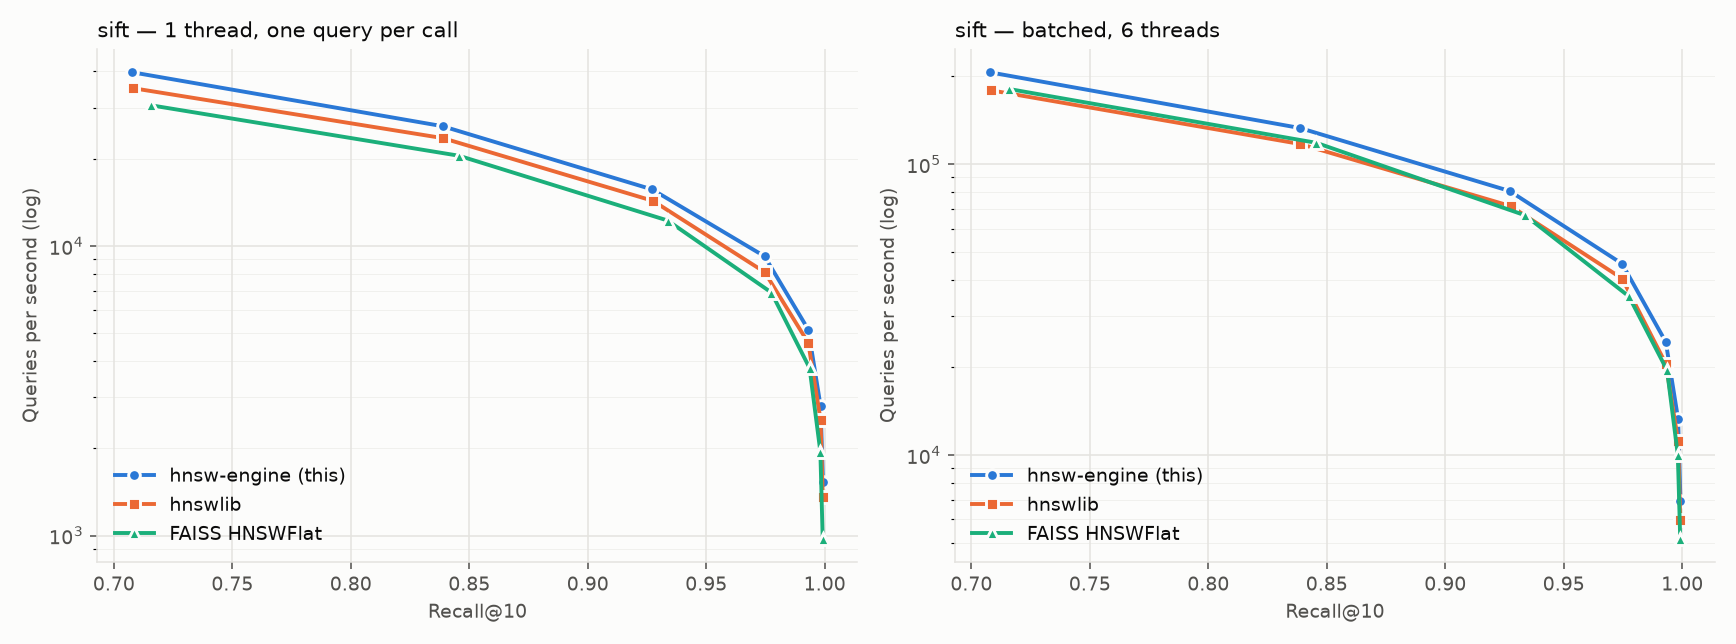

Values plotted in this chart, from the file beside it:
library, version, dataset, n, dim, metric, M, efc, threads, build_s, build_1t_s, index_bytes, rss_delta_mb, peak_rss_mb, mode, ef, k, recall, qps, p50_us, p95_us, p99_us
engine, 0.1.0, sift, 1000000, 128, l2, 16, 200, 6, 45.18, 211.6, 658549932, 632.4, 1226, single, 10, 10, 0.7077, 39730, 23.8, 35.6, 47.5
engine, 0.1.0, sift, 1000000, 128, l2, 16, 200, 6, 45.18, 211.6, 658549932, 632.4, 1226, single, 20, 10, 0.8387, 25880, 36.7, 53.1, 82.0
engine, 0.1.0, sift, 1000000, 128, l2, 16, 200, 6, 45.18, 211.6, 658549932, 632.4, 1226, single, 40, 10, 0.9271, 15660, 62.4, 85.3, 109.7
engine, 0.1.0, sift, 1000000, 128, l2, 16, 200, 6, 45.18, 211.6, 658549932, 632.4, 1226, single, 80, 10, 0.9746, 9200, 108.8, 141.0, 176.0
engine, 0.1.0, sift, 1000000, 128, l2, 16, 200, 6, 45.18, 211.6, 658549932, 632.4, 1226, single, 160, 10, 0.9931, 5137, 195.5, 250.4, 345.8
engine, 0.1.0, sift, 1000000, 128, l2, 16, 200, 6, 45.18, 211.6, 658549932, 632.4, 1226, single, 320, 10, 0.9983, 2796, 363.2, 458.3, 555.8
engine, 0.1.0, sift, 1000000, 128, l2, 16, 200, 6, 45.18, 211.6, 658549932, 632.4, 1226, single, 640, 10, 0.9993, 1527, 665.3, 842.4, 1051
engine, 0.1.0, sift, 1000000, 128, l2, 16, 200, 6, 45.18, 211.6, 658549932, 632.4, 1226, batch, 10, 10, 0.7077, 206841, nan, nan, nan
engine, 0.1.0, sift, 1000000, 128, l2, 16, 200, 6, 45.18, 211.6, 658549932, 632.4, 1226, batch, 20, 10, 0.8387, 133002, nan, nan, nan
engine, 0.1.0, sift, 1000000, 128, l2, 16, 200, 6, 45.18, 211.6, 658549932, 632.4, 1226, batch, 40, 10, 0.9271, 80811, nan, nan, nan
engine, 0.1.0, sift, 1000000, 128, l2, 16, 200, 6, 45.18, 211.6, 658549932, 632.4, 1226, batch, 80, 10, 0.9746, 45430, nan, nan, nan
engine, 0.1.0, sift, 1000000, 128, l2, 16, 200, 6, 45.18, 211.6, 658549932, 632.4, 1226, batch, 160, 10, 0.9931, 24450, nan, nan, nan
engine, 0.1.0, sift, 1000000, 128, l2, 16, 200, 6, 45.18, 211.6, 658549932, 632.4, 1226, batch, 320, 10, 0.9983, 13298, nan, nan, nan
engine, 0.1.0, sift, 1000000, 128, l2, 16, 200, 6, 45.18, 211.6, 658549932, 632.4, 1226, batch, 640, 10, 0.9993, 6965, nan, nan, nan
hnswlib, 0.8.0, sift, 1000000, 128, l2, 16, 200, 6, 57.2, 263.9, 660565480, 728.1, 1293, single, 10, 10, 0.7082, 34986, 27.3, 40.2, 53.9
hnswlib, 0.8.0, sift, 1000000, 128, l2, 16, 200, 6, 57.2, 263.9, 660565480, 728.1, 1293, single, 20, 10, 0.8389, 23537, 41.5, 56.7, 72.8
hnswlib, 0.8.0, sift, 1000000, 128, l2, 16, 200, 6, 57.2, 263.9, 660565480, 728.1, 1293, single, 40, 10, 0.9275, 14294, 69.8, 89.9, 111.0
hnswlib, 0.8.0, sift, 1000000, 128, l2, 16, 200, 6, 57.2, 263.9, 660565480, 728.1, 1293, single, 80, 10, 0.9747, 8117, 124.2, 154.7, 183.8
hnswlib, 0.8.0, sift, 1000000, 128, l2, 16, 200, 6, 57.2, 263.9, 660565480, 728.1, 1293, single, 160, 10, 0.9931, 4624, 221.0, 270.4, 315.9
hnswlib, 0.8.0, sift, 1000000, 128, l2, 16, 200, 6, 57.2, 263.9, 660565480, 728.1, 1293, single, 320, 10, 0.9983, 2507, 409.4, 502.9, 570.8
hnswlib, 0.8.0, sift, 1000000, 128, l2, 16, 200, 6, 57.2, 263.9, 660565480, 728.1, 1293, single, 640, 10, 0.9992, 1363, 752.9, 934.0, 1070
hnswlib, 0.8.0, sift, 1000000, 128, l2, 16, 200, 6, 57.2, 263.9, 660565480, 728.1, 1293, batch, 10, 10, 0.7082, 179288, nan, nan, nan
hnswlib, 0.8.0, sift, 1000000, 128, l2, 16, 200, 6, 57.2, 263.9, 660565480, 728.1, 1293, batch, 20, 10, 0.8389, 117168, nan, nan, nan
hnswlib, 0.8.0, sift, 1000000, 128, l2, 16, 200, 6, 57.2, 263.9, 660565480, 728.1, 1293, batch, 40, 10, 0.9275, 71714, nan, nan, nan
hnswlib, 0.8.0, sift, 1000000, 128, l2, 16, 200, 6, 57.2, 263.9, 660565480, 728.1, 1293, batch, 80, 10, 0.9747, 40403, nan, nan, nan
hnswlib, 0.8.0, sift, 1000000, 128, l2, 16, 200, 6, 57.2, 263.9, 660565480, 728.1, 1293, batch, 160, 10, 0.9931, 20586, nan, nan, nan
hnswlib, 0.8.0, sift, 1000000, 128, l2, 16, 200, 6, 57.2, 263.9, 660565480, 728.1, 1293, batch, 320, 10, 0.9983, 11176, nan, nan, nan
hnswlib, 0.8.0, sift, 1000000, 128, l2, 16, 200, 6, 57.2, 263.9, 660565480, 728.1, 1293, batch, 640, 10, 0.9992, 5968, nan, nan, nan
faiss, 1.15.1, sift, 1000000, 128, l2, 16, 200, 6, 67, 320.1, 656258362, 640.0, 1193, single, 10, 10, 0.7157, 30548, 30.6, 47.3, 69.1
faiss, 1.15.1, sift, 1000000, 128, l2, 16, 200, 6, 67, 320.1, 656258362, 640.0, 1193, single, 20, 10, 0.8457, 20461, 46.7, 66.2, 89.8
faiss, 1.15.1, sift, 1000000, 128, l2, 16, 200, 6, 67, 320.1, 656258362, 640.0, 1193, single, 40, 10, 0.9337, 12230, 79.7, 108.6, 133.6
faiss, 1.15.1, sift, 1000000, 128, l2, 16, 200, 6, 67, 320.1, 656258362, 640.0, 1193, single, 80, 10, 0.9775, 6900, 142.3, 179.8, 268.8
faiss, 1.15.1, sift, 1000000, 128, l2, 16, 200, 6, 67, 320.1, 656258362, 640.0, 1193, single, 160, 10, 0.9936, 3786, 264.9, 326.2, 445.3
faiss, 1.15.1, sift, 1000000, 128, l2, 16, 200, 6, 67, 320.1, 656258362, 640.0, 1193, single, 320, 10, 0.9982, 1949, 518.6, 628.5, 778.2
faiss, 1.15.1, sift, 1000000, 128, l2, 16, 200, 6, 67, 320.1, 656258362, 640.0, 1193, single, 640, 10, 0.9992, 974.8, 1041, 1237, 1511
faiss, 1.15.1, sift, 1000000, 128, l2, 16, 200, 6, 67, 320.1, 656258362, 640.0, 1193, batch, 10, 10, 0.7157, 181239, nan, nan, nan
faiss, 1.15.1, sift, 1000000, 128, l2, 16, 200, 6, 67, 320.1, 656258362, 640.0, 1193, batch, 20, 10, 0.8457, 118267, nan, nan, nan
faiss, 1.15.1, sift, 1000000, 128, l2, 16, 200, 6, 67, 320.1, 656258362, 640.0, 1193, batch, 40, 10, 0.9337, 66652, nan, nan, nan
faiss, 1.15.1, sift, 1000000, 128, l2, 16, 200, 6, 67, 320.1, 656258362, 640.0, 1193, batch, 80, 10, 0.9775, 35090, nan, nan, nan
faiss, 1.15.1, sift, 1000000, 128, l2, 16, 200, 6, 67, 320.1, 656258362, 640.0, 1193, batch, 160, 10, 0.9936, 19554, nan, nan, nan
faiss, 1.15.1, sift, 1000000, 128, l2, 16, 200, 6, 67, 320.1, 656258362, 640.0, 1193, batch, 320, 10, 0.9982, 9985, nan, nan, nan
faiss, 1.15.1, sift, 1000000, 128, l2, 16, 200, 6, 67, 320.1, 656258362, 640.0, 1193, batch, 640, 10, 0.9992, 5150, nan, nan, nan
